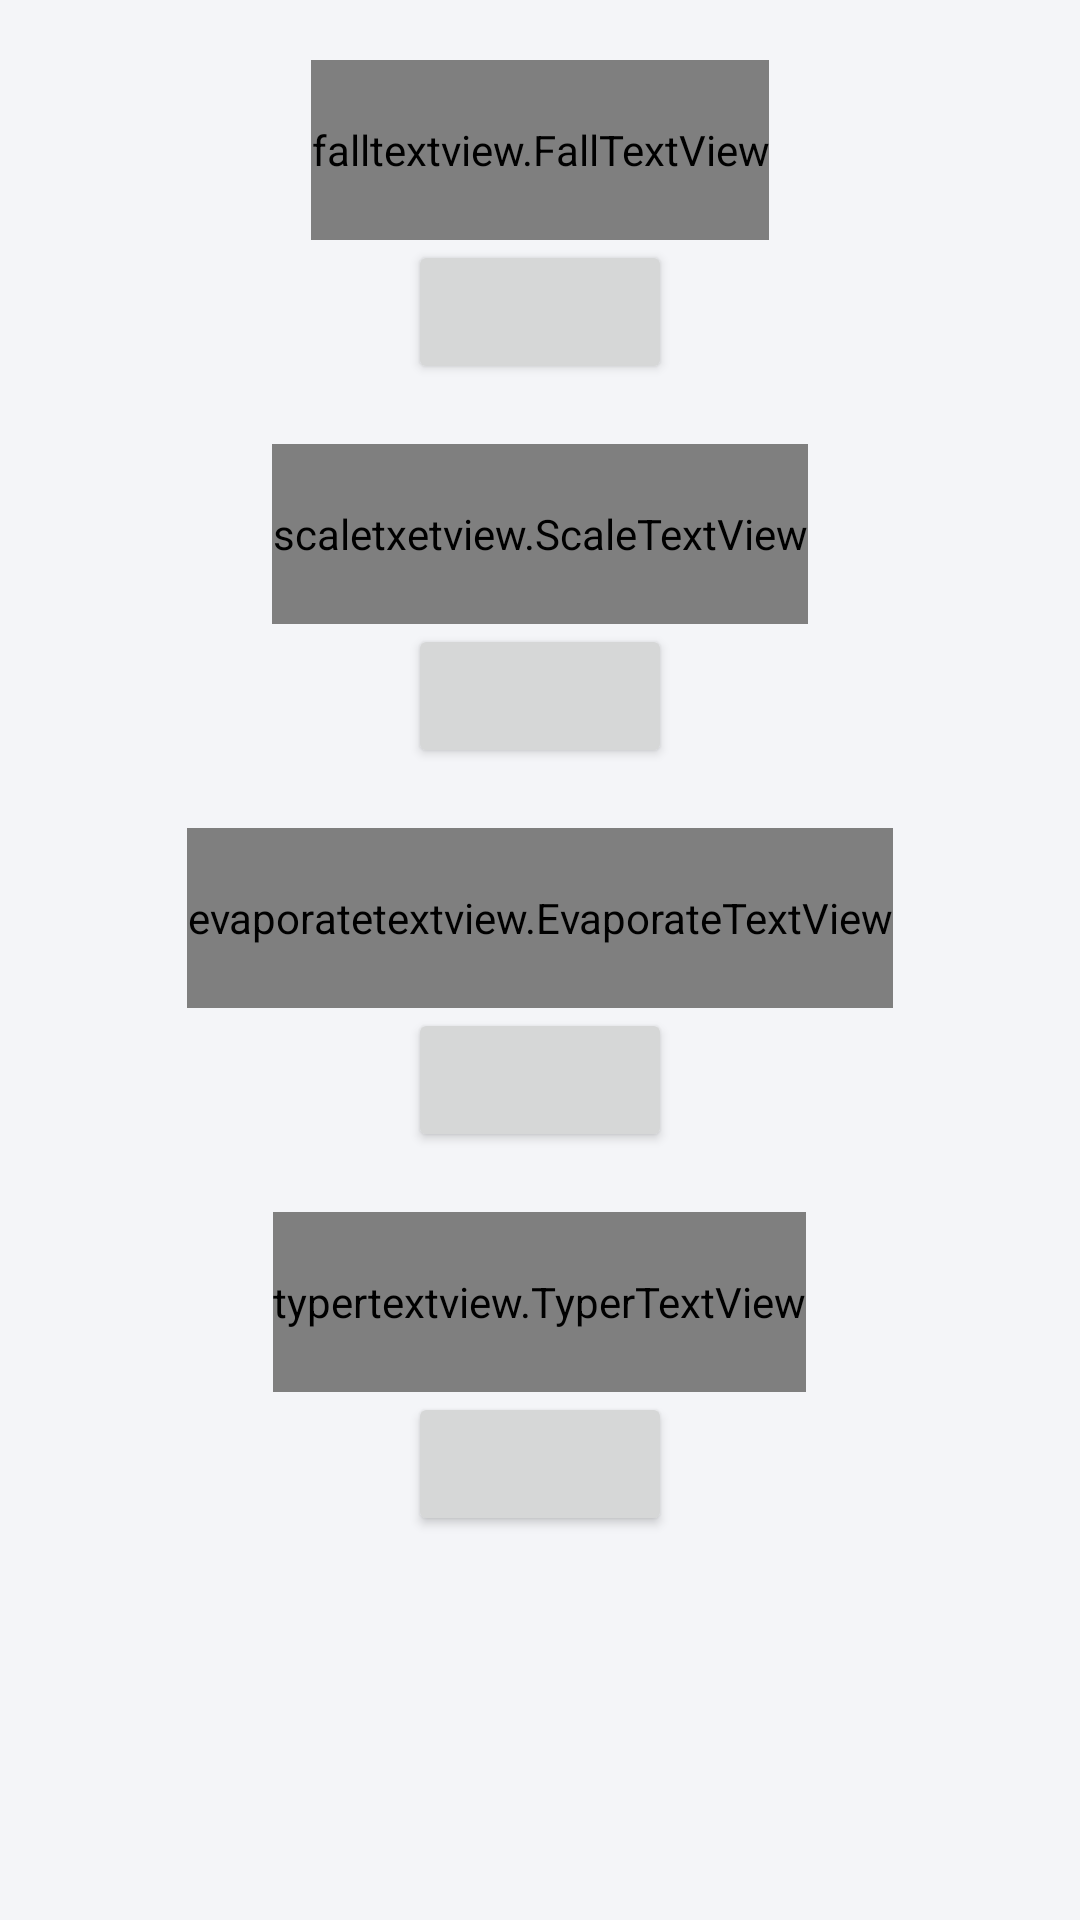

Reconstruct the res/layout file that produces this screen, plus the resources it refers to.
<!-- AndroidManifest.xml: application theme SwipeBack -->
<!-- res/layout/activity_personaltity_set.xml -->
<?xml version="1.0" encoding="utf-8"?>
<RelativeLayout xmlns:android="http://schemas.android.com/apk/res/android"
    android:layout_width="match_parent"
    android:layout_height="match_parent"
    android:orientation="vertical">


    <falltextview.FallTextView
        android:id="@+id/fall"
        android:layout_width="wrap_content"
        android:layout_height="60dp"
        android:layout_centerHorizontal="true"
        android:layout_marginTop="20dp"
        android:textSize="30sp" />

    <Button
        android:id="@+id/fall_button"
        android:layout_width="wrap_content"
        android:layout_height="wrap_content"
        android:layout_below="@+id/fall"
        android:layout_centerHorizontal="true" />

    <scaletxetview.ScaleTextView
        android:id="@+id/scale"
        android:layout_width="wrap_content"
        android:layout_height="60dp"
        android:layout_below="@+id/fall_button"
        android:layout_centerHorizontal="true"
        android:layout_marginTop="20dp"
        android:textSize="30sp" />

    <Button
        android:id="@+id/scale_button"
        android:layout_width="wrap_content"
        android:layout_height="wrap_content"
        android:layout_below="@+id/scale"
        android:layout_centerHorizontal="true" />

    <evaporatetextview.EvaporateTextView
        android:id="@+id/evaporate"
        android:layout_width="wrap_content"
        android:layout_height="60dp"
        android:layout_below="@+id/scale_button"
        android:layout_centerHorizontal="true"
        android:layout_marginTop="20dp"
        android:textSize="30sp" />

    <Button
        android:id="@+id/evaporate_button"
        android:layout_width="wrap_content"
        android:layout_height="wrap_content"
        android:layout_below="@+id/evaporate"
        android:layout_centerHorizontal="true" />

    <typertextview.TyperTextView
        android:id="@+id/typer"
        android:layout_width="wrap_content"
        android:layout_height="60dp"
        android:layout_below="@+id/evaporate_button"
        android:layout_centerHorizontal="true"
        android:layout_marginTop="20dp"
        android:textSize="30sp" />

    <Button
        android:id="@+id/typer_button"
        android:layout_width="wrap_content"
        android:layout_height="wrap_content"
        android:layout_below="@+id/typer"
        android:layout_centerHorizontal="true" />


</RelativeLayout>
<!-- resources referenced by this layout -->
<resources>
  <style name="SwipeBack" parent="AppThemeNoTitleBar">
          <item name="android:windowIsTranslucent">true</item>
      </style>
  <style name="AppThemeNoTitleBar" parent="Theme.AppCompat.Light.NoActionBar">
          <item name="colorPrimary">@color/tab_text_select</item>
          <item name="colorPrimaryDark">@color/text_home_group</item>
          <item name="colorAccent">@color/led_color</item>
          <item name="windowNoTitle">true</item>
          <item name="android:typeface">sans</item>
          <item name="android:windowBackground">@color/cut_line</item>
      </style>
  <color name="tab_text_select">#009AEA</color>
  <color name="text_home_group">#242424</color>
  <color name="led_color">#33ffcc</color>
  <color name="cut_line">#f4f5f8</color>
</resources>
